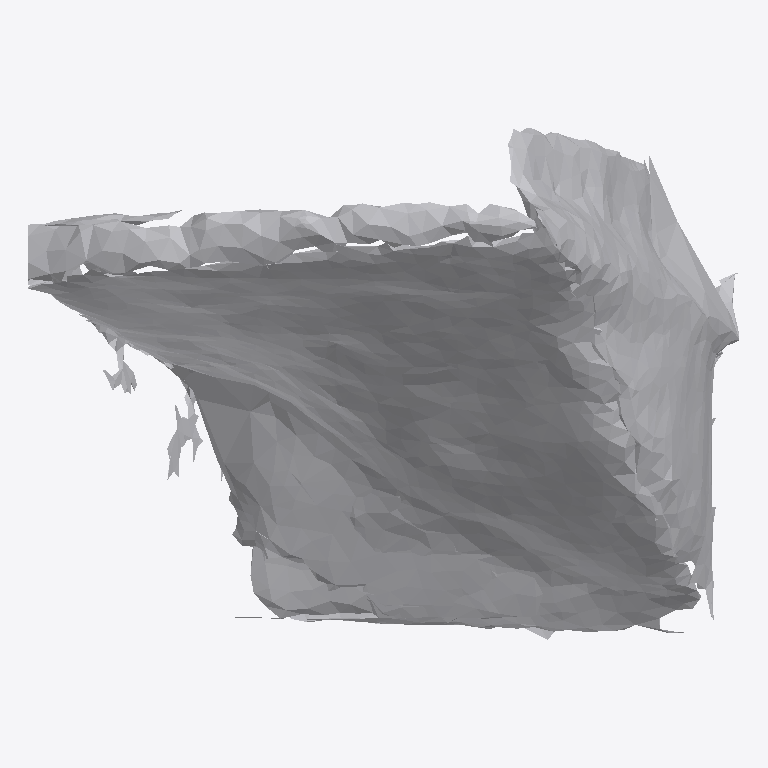
Plan cut of the same IFC building model at storey 'Ground Floor' (level 0.00 m, cut at 1.40 m), seen from above with north up, elements coloured by IFC class: 1 other element (light grey). No cut surface shows.
Extent 0.418 m × 0.301 m × 0.396 m (x, y, z). Storeys (1): Ground Floor at 0.00 m. Elements (1): 1 IfcFurniture.

HEADER;
FILE_DESCRIPTION(('ViewDefinition [CoordinationView]'),'2;1');
FILE_NAME('','2026-07-12T07:18:15',(''),(''),'IfcOpenShell 0.8.0','IfcOpenShell 0.8.0','');
FILE_SCHEMA(('IFC4'));
ENDSEC;
DATA;
#17=IFCPROJECT('2bsPSAuOLDs8CjP7SwXqH7',#5,'Office Project',$,$,$,$,(#15),#10);
#20=IFCSITE('0RaRSWM8X6XuwVMV16im3H',#5,'Site',$,$,#19,$,$,.ELEMENT.,$,$,$,$,$);
#22=IFCBUILDING('2Xr1uQhtf51PVXk_BuOvZV',#5,'Building',$,$,#21,$,$,.ELEMENT.,$,$,$);
#24=IFCBUILDINGSTOREY('3DH1ZcXpT9vwtE$jeD5iME',#5,'Ground Floor',$,$,#23,$,$,.ELEMENT.,0.0);
#35=IFCFURNITURE('2rGPLaRDb18glvgUXlrENl',#5,'list10_planter',$,$,#34,#31,$,$);
ENDSEC;
